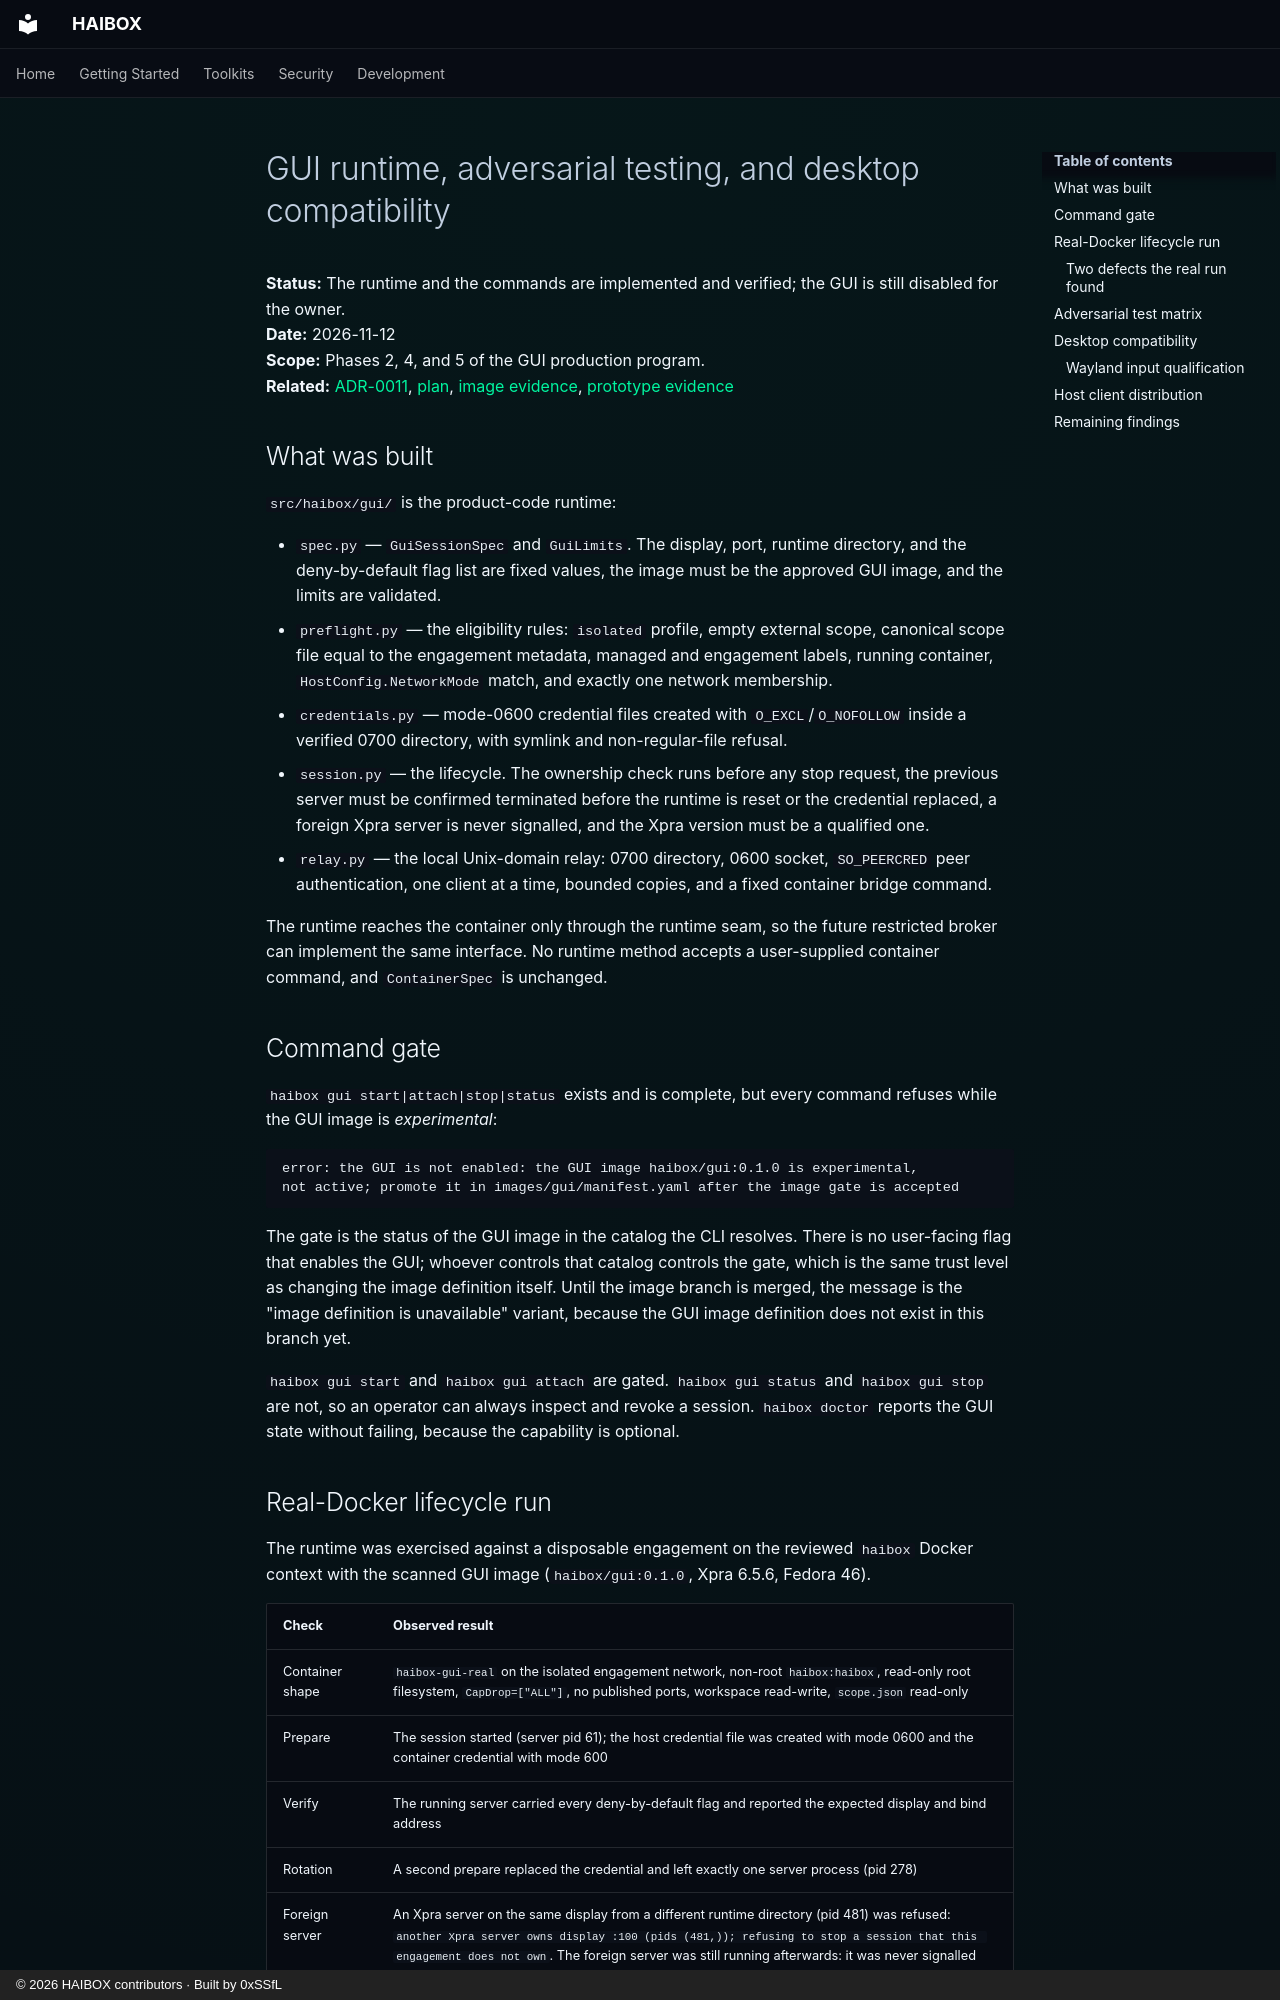

repository: 0xSSfL/haibox · page: superpowers/poc/2026-11-12-gui-runtime-verification/index.html · generator: mkdocs · copyright: © 2026 HAIBOX contributors · Built by 0xSSfL

# GUI runtime, adversarial testing, and desktop compatibility

**Status:** The runtime and the commands are implemented and verified; the GUI
is still disabled for the owner.  
**Date:** 2026-11-12  
**Scope:** Phases 2, 4, and 5 of the GUI production program.  
**Related:** [ADR-0011](../../../adr/0011-gui-session-in-existing-runner.md),
[plan](../../../superpowers/plans/2026-11-12-gui-production-program.md),
[image evidence](../../../superpowers/poc/2026-11-12-gui-image-security.md),
[prototype evidence](../../../superpowers/poc/2026-11-11-xpra-gui-readiness.md)

## What was built

`src/haibox/gui/` is the product-code runtime:

- `spec.py` — `GuiSessionSpec` and `GuiLimits`. The display, port, runtime
  directory, and the deny-by-default flag list are fixed values, the image must
  be the approved GUI image, and the limits are validated.
- `preflight.py` — the eligibility rules: `isolated` profile, empty external
  scope, canonical scope file equal to the engagement metadata, managed and
  engagement labels, running container, `HostConfig.NetworkMode` match, and
  exactly one network membership.
- `credentials.py` — mode-0600 credential files created with
  `O_EXCL`/`O_NOFOLLOW` inside a verified 0700 directory, with symlink and
  non-regular-file refusal.
- `session.py` — the lifecycle. The ownership check runs before any stop
  request, the previous server must be confirmed terminated before the runtime
  is reset or the credential replaced, a foreign Xpra server is never
  signalled, and the Xpra version must be a qualified one.
- `relay.py` — the local Unix-domain relay: 0700 directory, 0600 socket,
  `SO_PEERCRED` peer authentication, one client at a time, bounded copies, and
  a fixed container bridge command.

The runtime reaches the container only through the runtime seam, so the future
restricted broker can implement the same interface. No runtime method accepts a
user-supplied container command, and `ContainerSpec` is unchanged.

## Command gate

`haibox gui start|attach|stop|status` exists and is complete, but every
command refuses while the GUI image is *experimental*:

```text
error: the GUI is not enabled: the GUI image haibox/gui:0.1.0 is experimental,
not active; promote it in images/gui/manifest.yaml after the image gate is accepted
```

The gate is the status of the GUI image in the catalog the CLI resolves. There
is no user-facing flag that enables the GUI; whoever controls that catalog
controls the gate, which is the same trust level as changing the image
definition itself. Until the image branch is merged, the message is the
"image definition is unavailable" variant, because the GUI image definition
does not exist in this branch yet.

`haibox gui start` and `haibox gui attach` are gated. `haibox gui status` and
`haibox gui stop` are not, so an operator can always inspect and revoke a
session. `haibox doctor` reports the GUI state without failing, because the
capability is optional.
